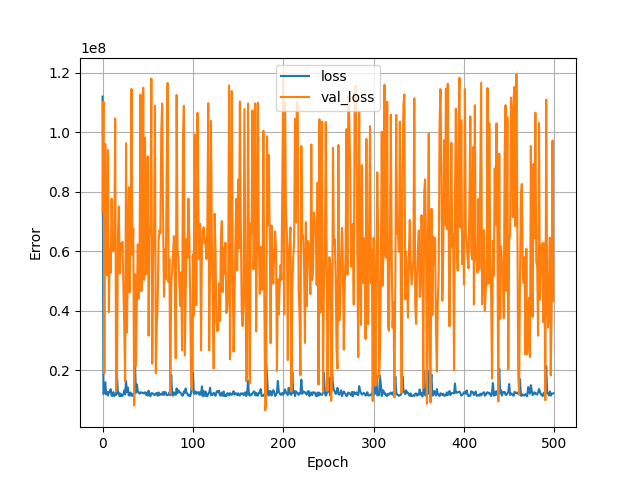

Source data for this figure (header and first rows):
, loss, val_loss, epoch
0, 111975552, 73256768, 0
1, 11934970, 110236824, 1
2, 12445003, 18875314, 2
3, 15863153, 96072544, 3
4, 11808101, 61056012, 4
5, 12669953, 51839588, 5
6, 11424065, 94018136, 6
7, 12673103, 39497644, 7
8, 12533616, 60780120, 8
9, 13580104, 52744920, 9
10, 11383497, 77640256, 10
11, 11316809, 62316544, 11
12, 12571294, 59988192, 12
13, 11294788, 61228128, 13
14, 11525515, 104621272, 14
15, 11681390, 12929334, 15
16, 18654766, 18211464, 16
17, 12068586, 65602640, 17
18, 12377281, 75021552, 18
19, 11165348, 52490312, 19
20, 12081968, 62579496, 20
21, 11196140, 60057608, 21
22, 11379839, 63137524, 22
23, 11772988, 48719156, 23
24, 13147085, 35345588, 24
25, 11813986, 16093458, 25
26, 16313267, 96288400, 26
27, 12537310, 32585898, 27
28, 14091018, 58424652, 28
29, 11547753, 81503376, 29
30, 11411213, 46120060, 30
31, 12454251, 65160156, 31
32, 11387277, 114553336, 32
33, 11956694, 58803252, 33
34, 11248634, 67618624, 34
35, 11477645, 8069933, 35
36, 21016004, 52164088, 36
37, 12358845, 21539584, 37
38, 15118620, 44897064, 38
39, 12804309, 62293188, 39
40, 12390344, 43967924, 40
41, 12044060, 62197476, 41
42, 12536578, 112635056, 42
43, 12420995, 46499192, 43
44, 12377691, 66054216, 44
45, 12134907, 114943912, 45
46, 12409212, 50339752, 46
47, 12497944, 98161936, 47
48, 11719038, 52137312, 48
49, 12402009, 54435760, 49
50, 11386374, 91821128, 50
51, 13078233, 31539824, 51
52, 11592036, 65033232, 52
53, 11194377, 68488968, 53
54, 12204653, 118041848, 54
55, 12231278, 22123302, 55
56, 11993176, 59495608, 56
57, 11611020, 66302096, 57
58, 11629992, 108897968, 58
59, 12126305, 18957354, 59
... 440 more rows
